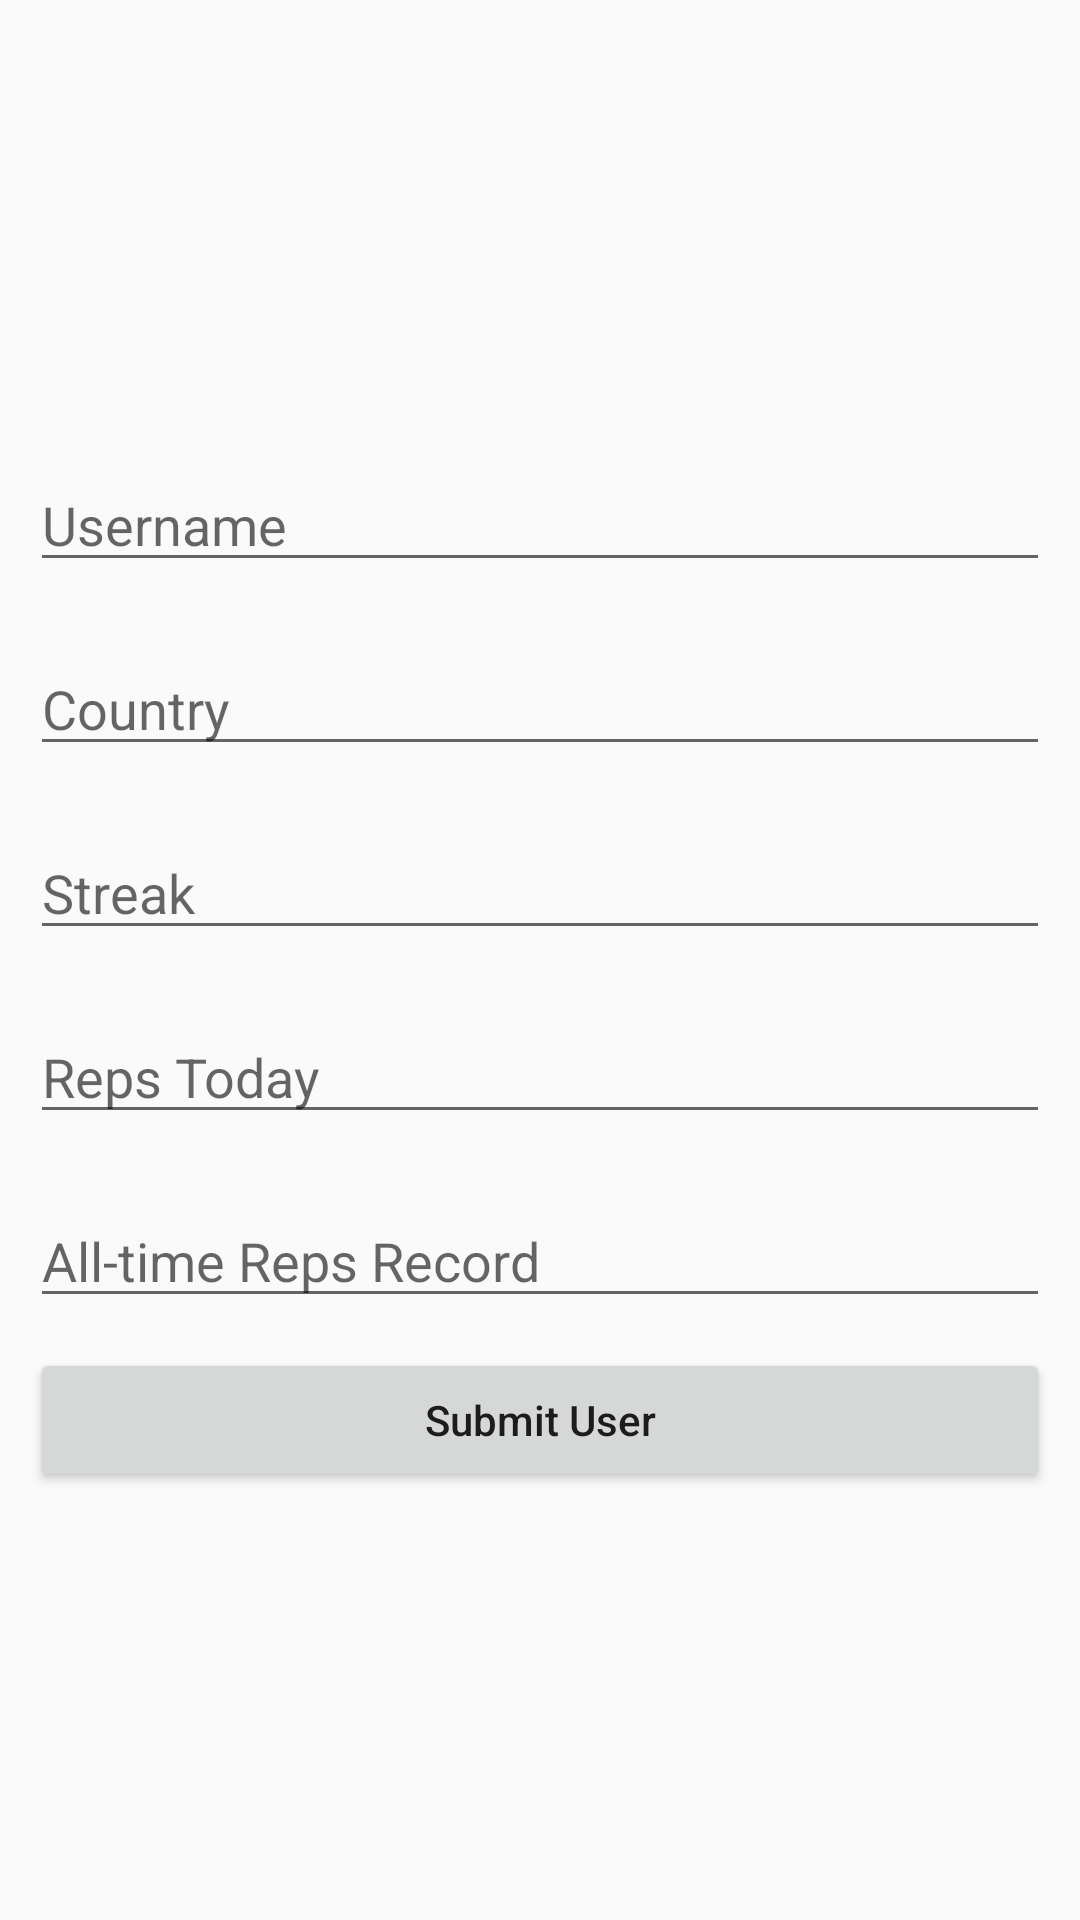

Android layout source for this screen:
<!-- AndroidManifest.xml: application theme Theme.VisionFitV2 -->
<!-- res/layout/activity_test_firestore.xml -->
<?xml version="1.0" encoding="utf-8"?>
<LinearLayout
xmlns:android="http://schemas.android.com/apk/res/android"
xmlns:tools="http://schemas.android.com/tools"
android:layout_width="match_parent"
android:layout_height="match_parent"
android:orientation="vertical"
android:gravity="center"
tools:context="Team10_VisionFit.Backend.firebaseAuthentication.TestFirestoreActivity">



    
    <EditText
        android:id="@+id/idEdtUserName"
        android:layout_width="match_parent"
        android:layout_height="wrap_content"
        android:layout_marginStart="10dp"
        android:layout_marginTop="20dp"
        android:layout_marginEnd="10dp"
        android:hint="Username"
        android:importantForAutofill="no"
        android:inputType="text" />

    <EditText
    android:id="@+id/idEdtCountry"
    android:layout_width="match_parent"
    android:layout_height="wrap_content"
    android:layout_marginStart="10dp"
    android:layout_marginTop="20dp"
    android:layout_marginEnd="10dp"
    android:hint="Country"
    android:importantForAutofill="no"
    android:inputType="text" />


<EditText
    android:id="@+id/idEdtStreak"
    android:layout_width="match_parent"
    android:layout_height="wrap_content"
    android:layout_marginStart="10dp"
    android:layout_marginTop="20dp"
    android:layout_marginEnd="10dp"
    android:hint="Streak"
    android:importantForAutofill="no"
    android:inputType="number" />



<EditText
        android:id="@+id/idEdtRepsToday"
        android:layout_width="match_parent"
        android:layout_height="wrap_content"
        android:layout_marginStart="10dp"
        android:layout_marginTop="20dp"
        android:layout_marginEnd="10dp"
        android:hint="Reps Today"
        android:importantForAutofill="no"
        android:inputType="number" />

    
    <EditText
        android:id="@+id/idEdtRepsAllTime"
        android:layout_width="match_parent"
        android:layout_height="wrap_content"
        android:layout_marginStart="10dp"
        android:layout_marginTop="20dp"
        android:layout_marginEnd="10dp"
        android:hint="All-time Reps Record"
        android:importantForAutofill="no"
        android:inputType="number" />

    <Button
        android:id="@+id/idBtnSubmitUser"
        android:layout_width="match_parent"
        android:layout_height="wrap_content"
        android:layout_margin="10dp"
        android:text="Submit User"
        android:textAllCaps="false" />

</LinearLayout>
<!-- resources referenced by this layout -->
<resources>
  <style name="Theme.VisionFitV2" parent="Base.Theme.VisionFitV2" />
  <style name="Base.Theme.VisionFitV2" parent="Theme.AppCompat.Light">
          
          
      </style>
</resources>
